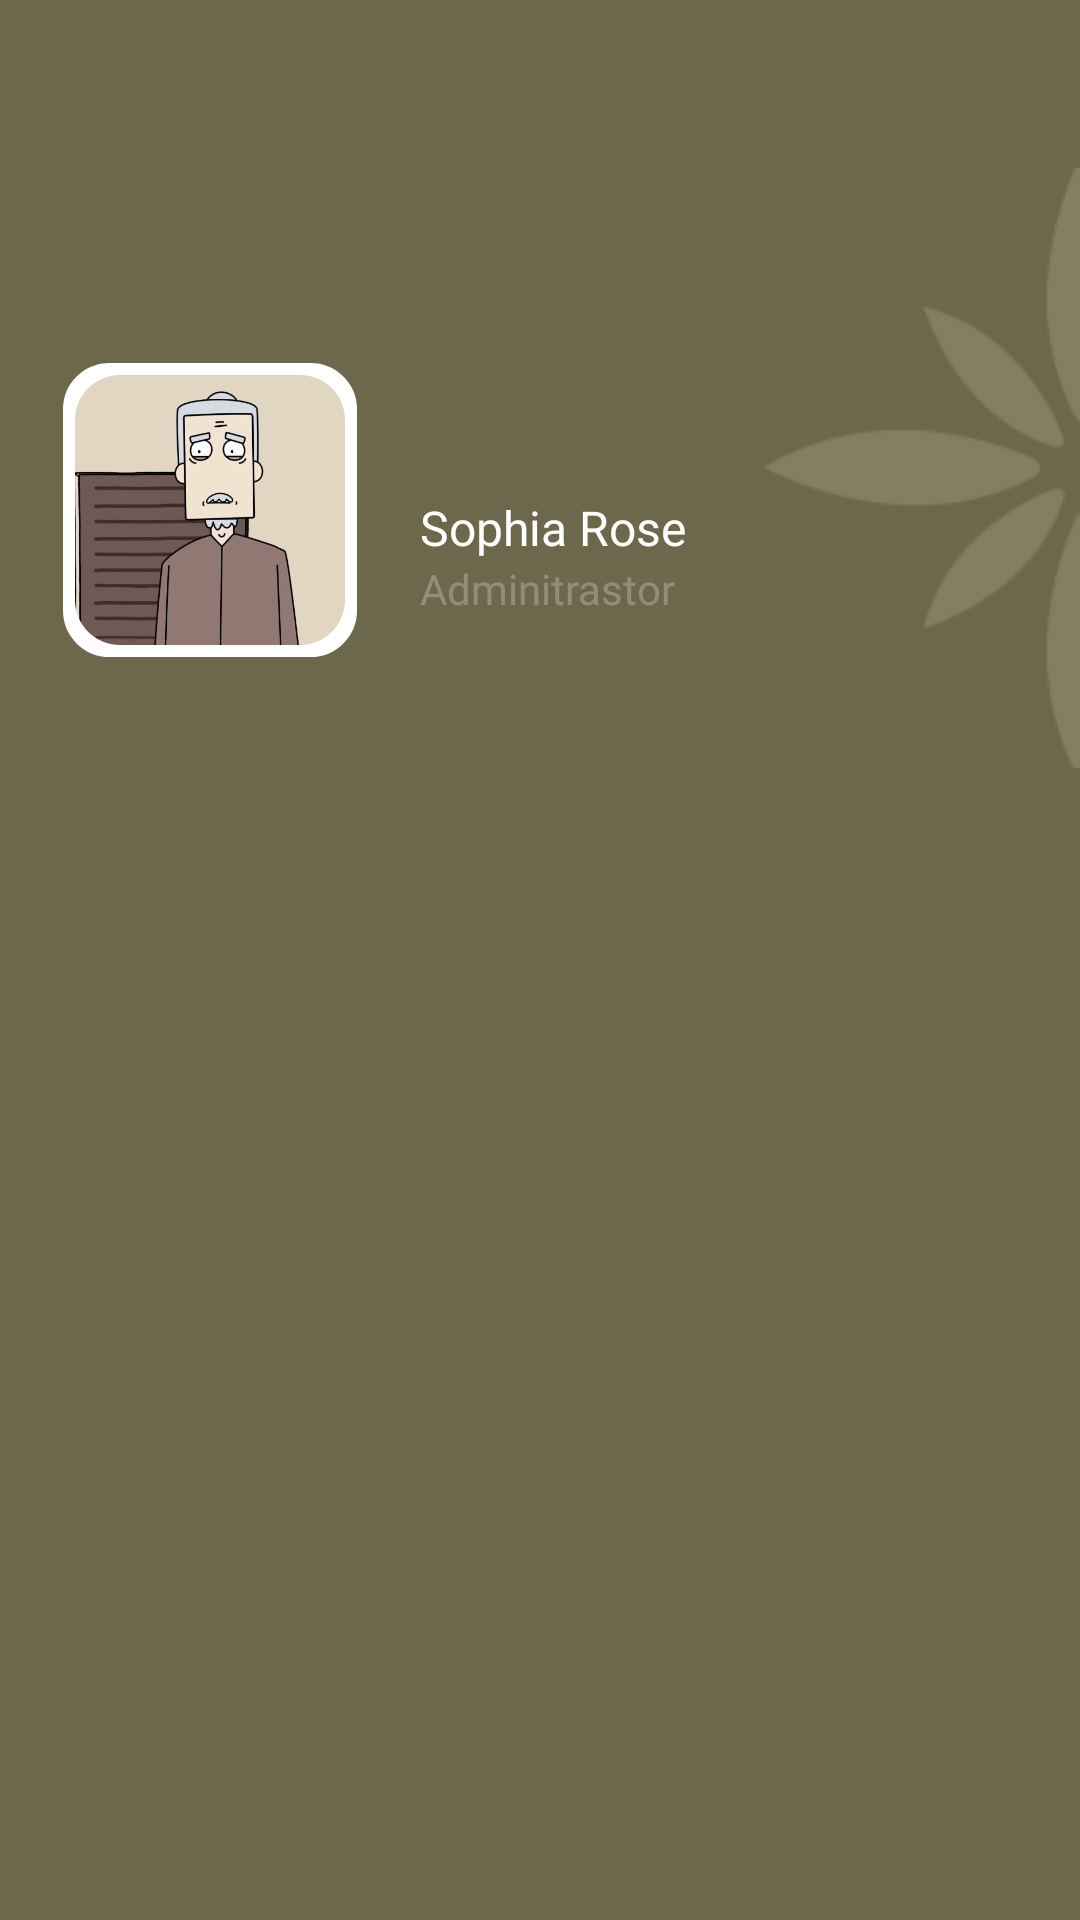

This screen was rendered from an Android layout file. Write that file and the resources it references.
<!-- AndroidManifest.xml: application theme Theme.YinYoga -->
<!-- res/layout/nav_header.xml -->
<?xml version="1.0" encoding="utf-8"?>
<androidx.constraintlayout.widget.ConstraintLayout xmlns:android="http://schemas.android.com/apk/res/android"
    xmlns:app="http://schemas.android.com/apk/res-auto"
    xmlns:tools="http://schemas.android.com/tools"
    android:background="@color/main"
    android:layout_width="match_parent"
    android:layout_height="250dp" >

    

    <ImageView
        android:id="@+id/background"
        android:layout_width="200dp"
        android:layout_height="200dp"
        android:layout_gravity="center"
        android:layout_marginTop="56dp"
        android:layout_marginEnd="-95dp"
        android:scaleType="centerCrop"
        android:src="@drawable/im_background_menu"
        app:layout_constraintEnd_toEndOf="parent"
        app:layout_constraintTop_toTopOf="parent" />

    <LinearLayout
        android:id="@+id/user_image"
        android:layout_width="100dp"
        android:layout_height="100dp"
        android:layout_marginStart="20dp"
        android:layout_marginTop="120dp"
        android:background="@drawable/rounded_border_white_background"
        app:layout_constraintStart_toStartOf="parent"
        app:layout_constraintTop_toTopOf="parent">

        <TextView
            android:layout_width="match_parent"
            android:layout_height="match_parent"
            android:layout_gravity="center"
            android:background="@drawable/im_user"
            app:layout_constraintStart_toStartOf="parent"
            app:layout_constraintTop_toTopOf="parent" />

    </LinearLayout>

    <TextView
        android:id="@+id/user_name"
        android:layout_width="wrap_content"
        android:layout_height="wrap_content"
        android:layout_marginStart="20dp"
        android:layout_marginTop="165dp"
        android:fontFamily="@font/poppins_semibold"
        android:gravity="center"
        android:text="Sophia Rose"
        android:textColor="@color/white"
        android:textSize="48px"
        app:layout_constraintStart_toEndOf="@+id/user_image"
        app:layout_constraintTop_toTopOf="parent" />

    <TextView
        android:id="@+id/user_role"
        android:layout_width="wrap_content"
        android:layout_height="wrap_content"
        android:layout_marginStart="20dp"
        android:fontFamily="@font/poppins_semibold"
        android:gravity="center"
        android:text="Adminitrastor"
        android:textColor="@color/white_40"
        android:textSize="14sp"
        app:layout_constraintStart_toEndOf="@+id/user_image"
        app:layout_constraintTop_toBottomOf="@+id/user_name" />

</androidx.constraintlayout.widget.ConstraintLayout>
<!-- resources referenced by this layout -->
<resources>
  <color name="main">#6D674B</color>
  <color name="white">#FFFFFF</color>
  <color name="white_40">#40FFFFFF</color>
  <!-- drawable im_background_menu: png bitmap (drawable, 7825 bytes) -->
  <!-- drawable im_user: png bitmap (drawable, 138975 bytes) -->
  <!-- drawable rounded_border_white_background (drawable) -->
  <?xml version="1.0" encoding="utf-8"?>
  <shape xmlns:android="http://schemas.android.com/apk/res/android">
      <solid android:color="@color/white"/>
      <corners android:radius="16dp" /> 
      <stroke
          android:width="1dp"
          android:color="@color/main" /> 
      <padding
          android:left="5dp"
          android:top="5dp"
          android:right="5dp"
          android:bottom="5dp" />
  </shape>
  <style name="Theme.YinYoga" parent="Base.Theme.YinYoga" />
  <style name="Base.Theme.YinYoga" parent="Theme.Material3.DayNight.NoActionBar">
          
          
      </style>
</resources>
